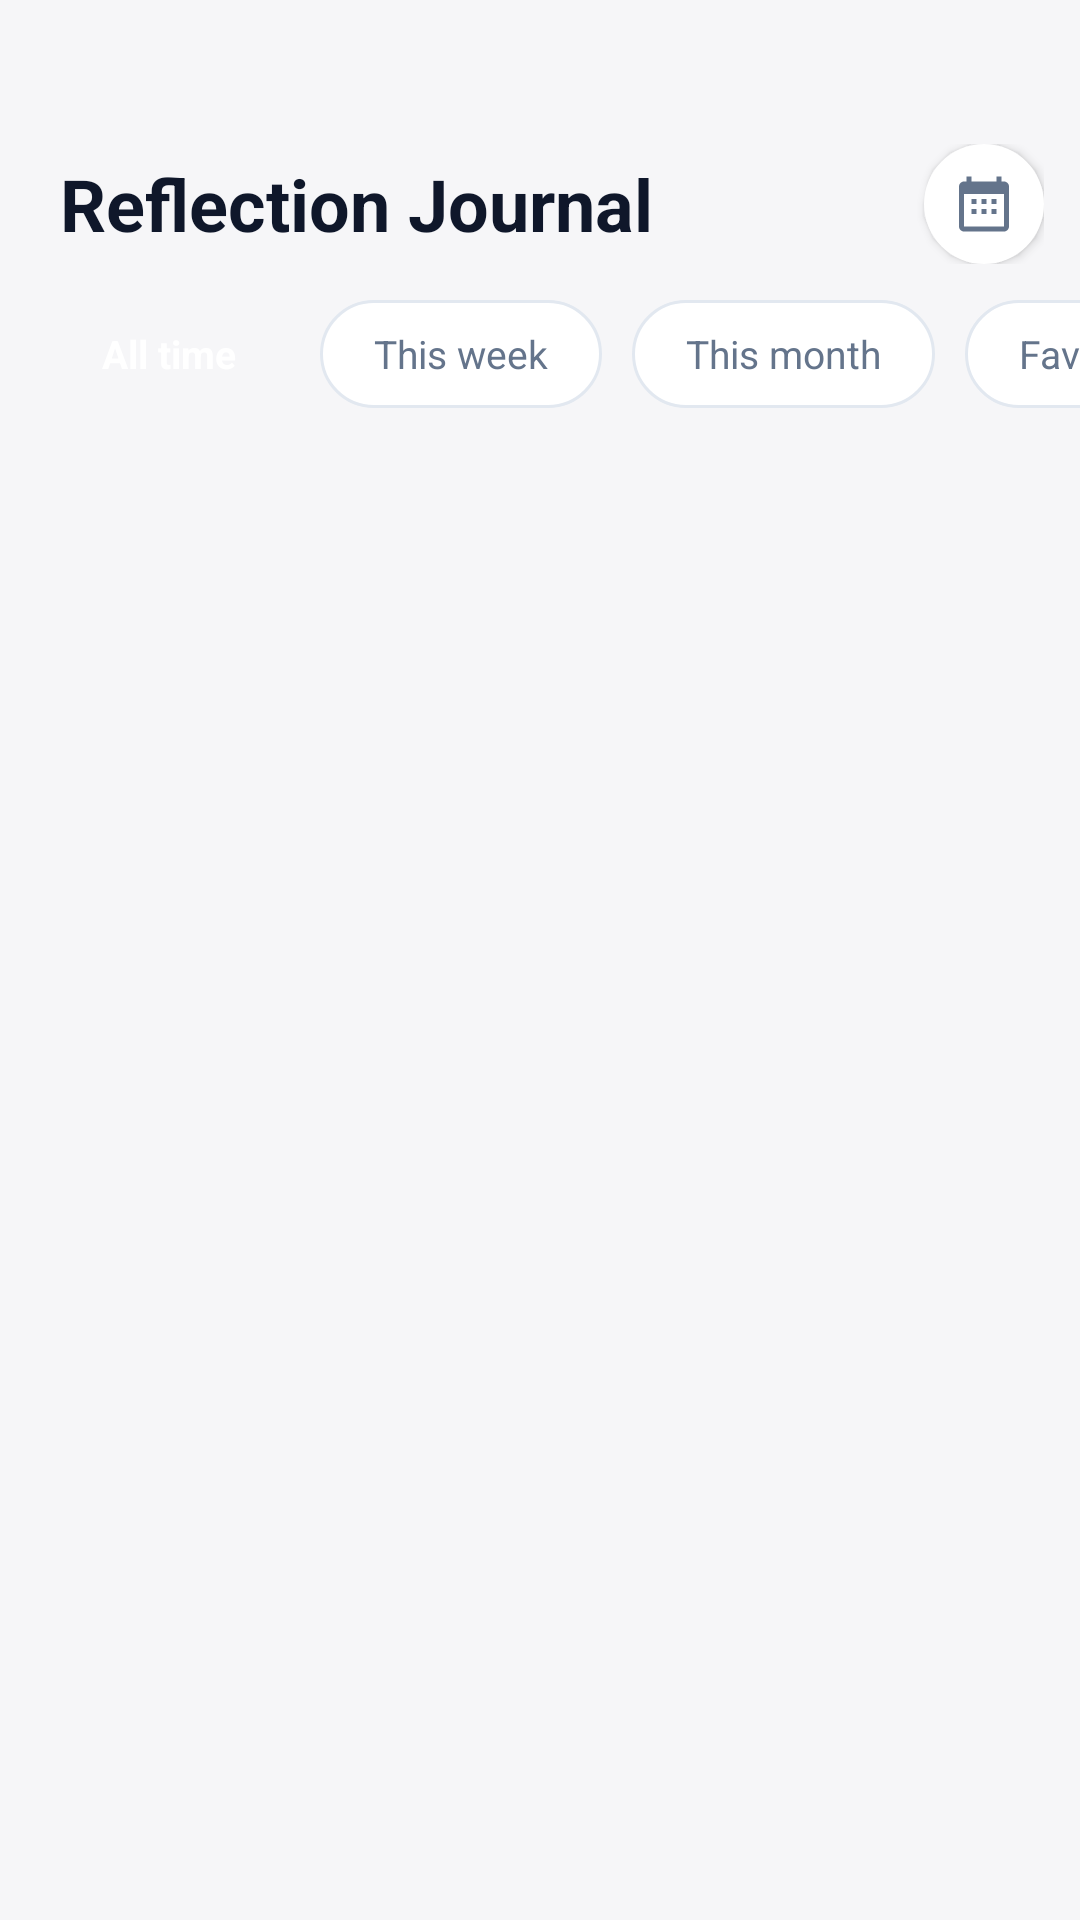

Produce the Android XML layout that renders to this screen, including the resource entries it uses.
<!-- AndroidManifest.xml: application theme Theme.REFLECT -->
<!-- res/layout/fragment_journal.xml -->
<?xml version="1.0" encoding="utf-8"?>
<androidx.coordinatorlayout.widget.CoordinatorLayout
    xmlns:android="http://schemas.android.com/apk/res/android"
    xmlns:app="http://schemas.android.com/apk/res-auto"
    android:layout_width="match_parent"
    android:layout_height="match_parent"
    android:background="@color/colorAppBg">

    <ScrollView
        android:id="@+id/journal_scroll"
        android:layout_width="match_parent"
        android:layout_height="match_parent"
        android:paddingBottom="100dp"
        android:clipToPadding="false"
        android:scrollbars="none"
        android:fillViewport="true">

        <LinearLayout
            android:layout_width="match_parent"
            android:layout_height="wrap_content"
            android:orientation="vertical">

            
            <LinearLayout
                android:layout_width="match_parent"
                android:layout_height="wrap_content"
                android:orientation="horizontal"
                android:gravity="center_vertical"
                android:paddingStart="20dp"
                android:paddingEnd="12dp"
                android:paddingTop="48dp"
                android:paddingBottom="12dp">
                <TextView
                    android:layout_width="0dp"
                    android:layout_height="wrap_content"
                    android:layout_weight="1"
                    android:text="Reflection Journal"
                    android:textColor="@color/colorTextPrimary"
                    android:textSize="24sp"
                    android:textStyle="bold"/>
                <FrameLayout
                    android:id="@+id/btn_calendar"
                    android:layout_width="40dp"
                    android:layout_height="40dp"
                    android:background="@drawable/bg_notif_btn"
                    android:clickable="true"
                    android:focusable="true"
                    android:elevation="2dp">
                    <ImageView
                        android:layout_width="20dp"
                        android:layout_height="20dp"
                        android:layout_gravity="center"
                        android:contentDescription="@null"
                        android:src="@drawable/ic_calendar"
                        app:tint="@color/colorTextSecondary"/>
                </FrameLayout>
            </LinearLayout>

            
            <HorizontalScrollView
                android:layout_width="match_parent"
                android:layout_height="wrap_content"
                android:scrollbars="none"
                android:paddingStart="16dp"
                android:paddingEnd="16dp"
                android:paddingBottom="16dp"
                android:clipToPadding="false">
                <LinearLayout
                    android:layout_width="wrap_content"
                    android:layout_height="wrap_content"
                    android:orientation="horizontal">
                    <TextView
                        android:id="@+id/filter_all"
                        android:layout_width="wrap_content"
                        android:layout_height="36dp"
                        android:gravity="center"
                        android:text="All time"
                        android:textSize="13sp"
                        android:textStyle="bold"
                        android:textColor="@color/white"
                        android:background="@drawable/bg_chip_active"
                        android:paddingStart="18dp"
                        android:paddingEnd="18dp"
                        android:layout_marginEnd="10dp"
                        android:clickable="true"
                        android:focusable="true"/>
                    <TextView
                        android:id="@+id/filter_week"
                        android:layout_width="wrap_content"
                        android:layout_height="36dp"
                        android:gravity="center"
                        android:text="This week"
                        android:textSize="13sp"
                        android:textColor="@color/colorTextSecondary"
                        android:background="@drawable/bg_chip_inactive"
                        android:paddingStart="18dp"
                        android:paddingEnd="18dp"
                        android:layout_marginEnd="10dp"
                        android:clickable="true"
                        android:focusable="true"/>
                    <TextView
                        android:id="@+id/filter_month"
                        android:layout_width="wrap_content"
                        android:layout_height="36dp"
                        android:gravity="center"
                        android:text="This month"
                        android:textSize="13sp"
                        android:textColor="@color/colorTextSecondary"
                        android:background="@drawable/bg_chip_inactive"
                        android:paddingStart="18dp"
                        android:paddingEnd="18dp"
                        android:layout_marginEnd="10dp"
                        android:clickable="true"
                        android:focusable="true"/>
                    <TextView
                        android:id="@+id/filter_favorites"
                        android:layout_width="wrap_content"
                        android:layout_height="36dp"
                        android:gravity="center"
                        android:text="Favorites"
                        android:textSize="13sp"
                        android:textColor="@color/colorTextSecondary"
                        android:background="@drawable/bg_chip_inactive"
                        android:paddingStart="18dp"
                        android:paddingEnd="18dp"
                        android:clickable="true"
                        android:focusable="true"/>
                </LinearLayout>
            </HorizontalScrollView>

            
            <LinearLayout
                android:id="@+id/date_filter_banner"
                android:layout_width="match_parent"
                android:layout_height="wrap_content"
                android:orientation="horizontal"
                android:gravity="center_vertical"
                android:paddingStart="16dp"
                android:paddingEnd="16dp"
                android:paddingTop="4dp"
                android:paddingBottom="8dp"
                android:visibility="gone">

                <ImageView
                    android:layout_width="16dp"
                    android:layout_height="16dp"
                    android:src="@drawable/ic_calendar"
                    app:tint="@color/primary"
                    android:contentDescription="@null"/>

                <TextView
                    android:id="@+id/tv_selected_date"
                    android:layout_width="0dp"
                    android:layout_height="wrap_content"
                    android:layout_weight="1"
                    android:layout_marginStart="6dp"
                    android:textColor="@color/primary"
                    android:textSize="13sp"
                    android:textStyle="bold"
                    android:text=""/>

                <TextView
                    android:id="@+id/btn_clear_date"
                    android:layout_width="wrap_content"
                    android:layout_height="wrap_content"
                    android:text="✕ Clear"
                    android:textColor="@color/colorTextSecondary"
                    android:textSize="12sp"
                    android:padding="6dp"
                    android:clickable="true"
                    android:focusable="true"/>
            </LinearLayout>

            
            <LinearLayout
                android:id="@+id/entries_container"
                android:layout_width="match_parent"
                android:layout_height="wrap_content"
                android:orientation="vertical"
                android:paddingStart="16dp"
                android:paddingEnd="16dp"/>

            
            <LinearLayout
                android:id="@+id/empty_state"
                android:layout_width="match_parent"
                android:layout_height="wrap_content"
                android:orientation="vertical"
                android:gravity="center"
                android:padding="48dp"
                android:visibility="gone">
                <ImageView
                    android:layout_width="72dp"
                    android:layout_height="72dp"
                    android:src="@drawable/ic_journal"
                    android:contentDescription="@null"
                    app:tint="@color/primary"
                    android:alpha="0.25"
                    android:layout_marginBottom="20dp"/>
                <TextView
                    android:id="@+id/tv_empty_title"
                    android:layout_width="wrap_content"
                    android:layout_height="wrap_content"
                    android:text="No reflections yet"
                    android:textColor="@color/colorTextPrimary"
                    android:textSize="20sp"
                    android:textStyle="bold"
                    android:layout_marginBottom="10dp"/>
                <TextView
                    android:id="@+id/tv_empty_subtitle"
                    android:layout_width="match_parent"
                    android:layout_height="wrap_content"
                    android:text="Tap the + button to write your first reflection"
                    android:textColor="@color/colorTextSecondary"
                    android:textSize="14sp"
                    android:gravity="center"/>
            </LinearLayout>

        </LinearLayout>
    </ScrollView>

    

</androidx.coordinatorlayout.widget.CoordinatorLayout>
<!-- resources referenced by this layout -->
<resources>
  <color name="colorAppBg">#F6F6F8</color>
  <color name="colorTextPrimary">#0f172a</color>
  <color name="colorTextSecondary">#64748b</color>
  <color name="primary">#4e51e9</color>
  <color name="white">#FFFFFFFF</color>
  <!-- drawable bg_chip_inactive (drawable) -->
  <?xml version="1.0" encoding="utf-8"?>
  <shape xmlns:android="http://schemas.android.com/apk/res/android" android:shape="rectangle">
      <solid android:color="@color/colorCard"/>
      <stroke android:color="@color/colorBorder" android:width="1dp"/>
      <corners android:radius="20dp"/>
  </shape>
  <!-- drawable bg_notif_btn (drawable) -->
  <?xml version="1.0" encoding="utf-8"?>
  <shape xmlns:android="http://schemas.android.com/apk/res/android" android:shape="oval">
      <solid android:color="@color/colorNotifBtn"/>
  </shape>
  <!-- drawable ic_calendar (drawable) -->
  <?xml version="1.0" encoding="utf-8"?>
  <vector xmlns:android="http://schemas.android.com/apk/res/android" android:width="24dp" android:height="24dp" android:viewportWidth="24" android:viewportHeight="24">
      <path android:fillColor="#FF000000" android:pathData="M20,3h-1V1h-2v2H7V1H5v2H4C2.9,3 2,3.9 2,5v16c0,1.1 0.9,2 2,2h16c1.1,0 2,-0.9 2,-2V5C22,3.9 21.1,3 20,3zM20,21H4V8h16V21zM9,10H7v2h2V10zM13,10h-2v2h2V10zM17,10h-2v2h2V10zM9,14H7v2h2V14zM13,14h-2v2h2V14zM17,14h-2v2h2V14z"/>
  </vector>
  <!-- drawable ic_journal (drawable) -->
  <?xml version="1.0" encoding="utf-8"?>
  <vector xmlns:android="http://schemas.android.com/apk/res/android"
      android:width="24dp"
      android:height="24dp"
      android:viewportWidth="24"
      android:viewportHeight="24">
  
      
      <path
          android:fillColor="#FF000000"
          android:pathData="M21,5c-1.11,-0.35 -2.33,-0.5 -3.5,-0.5
                            c-1.95,0 -4.05,0.4 -5.5,1.5
                            V19c1.45,-1.1 3.55,-1.5 5.5,-1.5
                            c1.17,0 2.39,0.15 3.5,0.5V5z"/>
  
      
      <path
          android:fillColor="#FF000000"
          android:pathData="M12,6c-1.45,-1.1 -3.55,-1.5 -5.5,-1.5
                            C5.17,4.5 3.95,4.65 2.83,5v14.5
                            c1.11,-0.35 2.33,-0.5 3.5,-0.5
                            c1.95,0 3.87,0.4 5.17,1.5
                            V6z"/>
  </vector>
  <style name="Theme.REFLECT" parent="Base.Theme.REFLECT" />
  <color name="colorCard">#FFFFFF</color>
  <color name="colorBorder">#e2e8f0</color>
  <color name="colorNotifBtn">#FFFFFF</color>
  <style name="Base.Theme.REFLECT" parent="Theme.Material3.DayNight.NoActionBar">
          <item name="colorPrimary">@color/primary</item>
          <item name="colorPrimaryVariant">@color/primary_dark</item>
          <item name="colorOnPrimary">@color/white</item>
          <item name="android:windowBackground">@color/colorAppBg</item>
          
          <item name="colorSurface">@color/surface_light</item>
          <item name="colorOnSurface">@color/text_primary_light</item>
          <item name="colorOnSurfaceVariant">@color/text_secondary_light</item>
          <item name="android:textColorPrimary">@color/text_primary_light</item>
          <item name="android:textColorSecondary">@color/text_secondary_light</item>
          <item name="android:editTextColor">@color/text_primary_light</item>
      </style>
  <color name="primary_dark">#4040d0</color>
  <color name="surface_light">#FFFFFF</color>
  <color name="text_primary_light">#0f172a</color>
  <color name="text_secondary_light">#64748b</color>
</resources>
